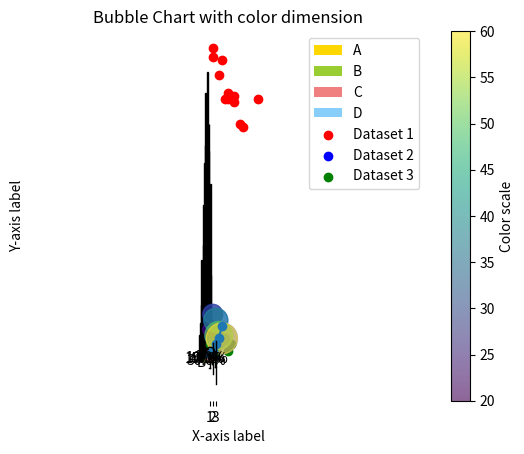
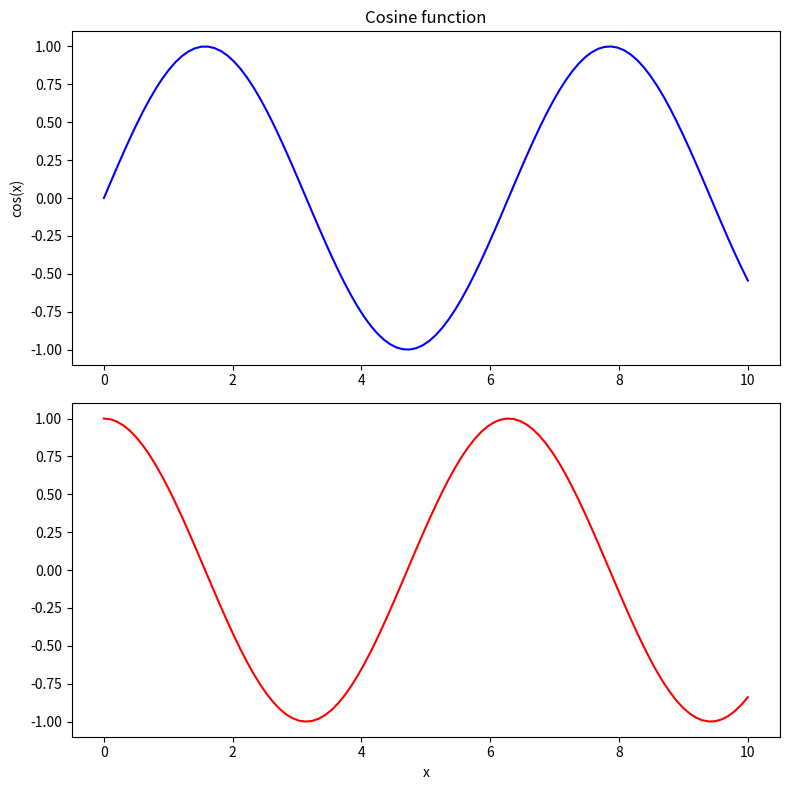

The matplotlib source for these figures, in order:
# -*- coding: utf-8 -*-
"""Program6.ipynb

Automatically generated by Colab.

Original file is located at
    https://colab.research.google.com/drive/1JxLLDngkIy9zR1g8Src-nqPqIVSQcQ7W

Line Plot
"""

import matplotlib.pyplot as plt
x=[1,2,3,4,5]
y=[2,3,5,7,11]
plt.plot(x,y,marker='o')
plt.title('Line Plot')
plt.xlabel('X-axis')
plt.ylabel('Y-axis')
plt.show()

"""Bar plot"""

import matplotlib.pyplot as plt
categories=['A','B','C','D','E']
values=[4,7,1,8,5]
plt.bar(categories,values)
plt.xlabel('Categories')
plt.ylabel('Values')
plt.title('Simple Bar Plot')
plt.show()

import matplotlib.pyplot as plt
categories=['A','B','C','D',]
values=[5,7,3,8]
plt.bar(categories,values,color='purple')
plt.xlabel('Categories')
plt.ylabel('Values')
plt.title('Simple Bar Plot')
plt.show()

"""Histogram"""

import matplotlib.pyplot as plt
import numpy as np
data=np.random.randn(1000)
plt.hist(data,bins=30,color='blue',edgecolor='black')
plt.title('Histogram')
plt.xlabel('Value')
plt.ylabel('Frequency')
plt.show()

"""Scatter Plot"""

import matplotlib.pyplot as plt
x=[5,7,8,7,2,17,2,9,4,11,12,9,6]
y=[99,86,87,88,100,86,103,87,94,78,77,85,86]
plt.scatter(x,y,color='red')
plt.title('scatter Plot')
plt.xlabel('X-axis')
plt.ylabel('Y-axis')
plt.show()

"""Pie Chart"""

import matplotlib.pyplot as plt
sizes=[15,30,45,10]
labels=['A','B','C','D']
colors=['gold','yellowgreen','lightcoral','lightskyblue']
plt.pie(sizes,labels=labels,colors=colors,autopct='%1.1f%%',shadow=True,startangle=140)
plt.title('Pie Chart')
plt.axis('equal')
plt.show()

"""Box Plot"""

import matplotlib.pyplot as plt
import numpy as np
data=[np.random.normal(0,std,100) for std in range(1,4)]
plt.boxplot(data)
plt.xlabel('Data Sets')
plt.ylabel('Values')
plt.title('Simple Box Plot')
plt.show()

"""Scatter Multiple"""

import matplotlib.pyplot as plt
x1=[1,2,3,4,5]
y1=[2,3,4,5,6]
x2=[2,3,4,5,6]
y2=[3,4,5,6,7]
x3=[1,3,4,7,8]
y3=[5,3,8,3,5]
plt.scatter(x1,y1,color='red',label='Dataset 1')
plt.scatter(x2,y2,color='blue',label='Dataset 2')
plt.scatter(x3,y3,color='green',label='Dataset 3')
plt.xlabel('X-axis label')
plt.ylabel('Y-axis label')
plt.title('Multiple Scatter Plots')
plt.legend()
plt.show()

"""Bubble Chart"""

import matplotlib.pyplot as plt
x=[1,2,3,4,5]
y=[10,15,13,8,7]
sizes=[100,200,300,400,500]
plt.scatter(x,y,s=sizes,alpha=0.5,c='blue')
plt.xlabel('X-axis label')
plt.ylabel('Y-axis label')
plt.title('Bubble Chart Example')
plt.show()

import matplotlib.pyplot as plt
x=[1,2,3,4,5]
y=[10,15,13,8,7]
sizes=[100,200,300,400,500]
colors=[20,30,40,50,60]
plt.scatter(x,y,s=sizes,c=colors,alpha=0.6,cmap='viridis')
plt.colorbar(label='Color scale')
plt.xlabel('X-axis label')
plt.ylabel('Y-axis label')
plt.title('Bubble Chart with color dimension')
plt.show()

"""Subplots"""

import matplotlib.pyplot as plt
import numpy as np
x=np.linspace(0,10,100)
y1=np.sin(x)
y2=np.cos(x)
fig,axs=plt.subplots(2,1,figsize=(8,8))
axs[0].plot(x,y1,'b')
axs[0].set_title('Sine function')
axs[0].set_ylabel('sin(x)')
axs[1].plot(x,y2,'r')
axs[0].set_title('Cosine function')
axs[0].set_ylabel('cos(x)')
axs[1].set_xlabel('x')
plt.tight_layout()
plt.show()